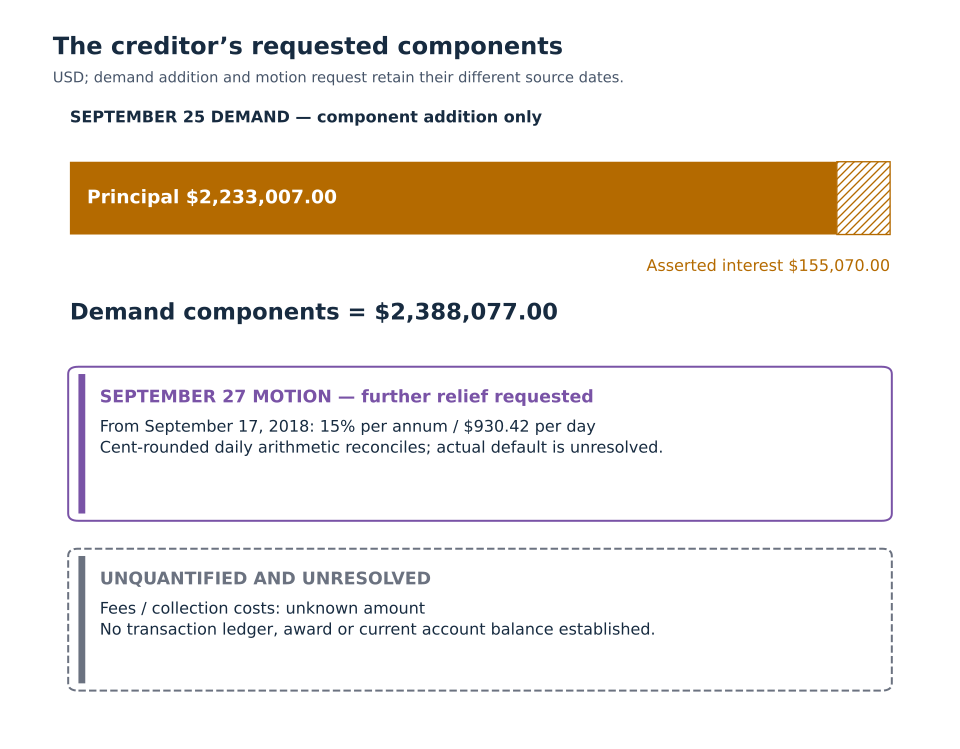

The data file committed next to this chart (first rows):
label, source_record_id, value, exact_result, amount_raw, date_basis, conditions, status, amount
claimed principal, norm-b1-25-26, 2233007, 2233007, , [{"date": "2018-09-17", "date_type": "cl…, , requested_relief_not_award, 
claimed accrued interest, norm-b1-25-26-01, 155070, 155070, , [{"date": "2018-09-17", "date_type": "cl…, , requested_relief_not_award, 
claimed default annual rate, norm-b1-25-26-02, 0.15, 0.15, , [{"date": "2018-09-17", "date_type": "cl…, , requested_relief_not_award, 
claimed daily interest, norm-b1-25-26-03, 930.4, 930.4, $930.42, [{"date": "2018-09-17", "date_type": "cl…, , requested_relief_not_award, 
Demand component addition; reproduces le…, calc-opeh-demand-addition, 2388077, 2388077, , {"as_of": "2018-09-25", "currency": "USD…, ["One undivided note principal for the t…, reconciled, 
Check claimant $930.42/day arithmetic on…, calc-opeh-per-diem, 930.4, 930.419583333333333333333333333333333333…, , {"as_of": null, "currency": "USD", "enti…, ["One undivided note principal for the t…, reconciled, 
finding-opeh-component-checks, finding-opeh-component-checks, , , , , Demand principal plus accrued-interest c…, reviewer_arithmetic_component, 
Fees and costs, b1-25-26, 2233007, 2233007, , Motion filed 2018-09-27, Requested but unquantified; unknown is n…, requested_relief_not_award, 
